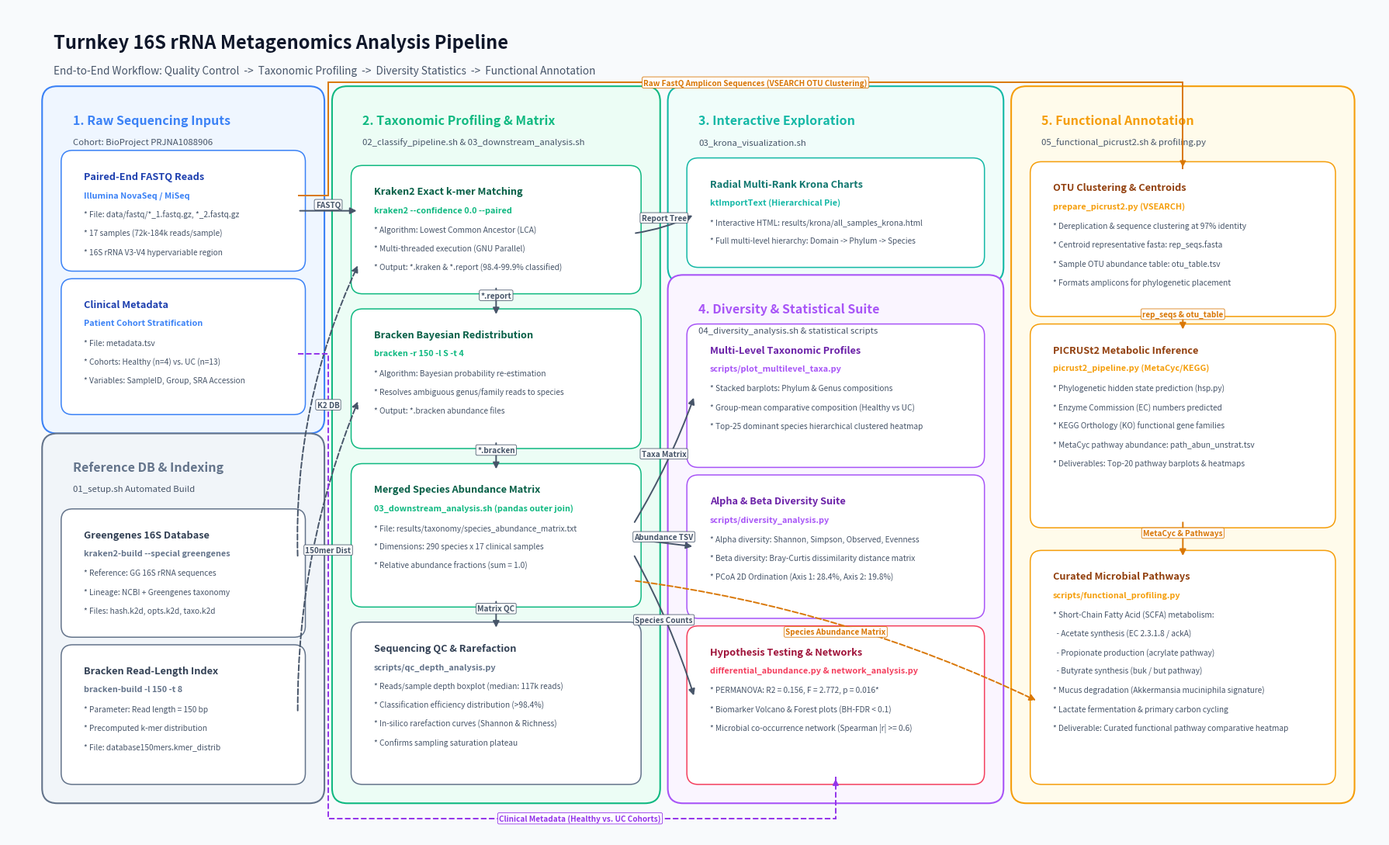

Python code for this plot:
#!/usr/bin/env python3
"""
plot_workflow_diagram.py
Generates a publication-grade vector (PDF) and 300 DPI raster (PNG) workflow diagram
for the Turnkey 16S rRNA Metagenomics Pipeline.
Suitable for import into Adobe Illustrator, Inkscape, or direct publication.
"""

import os
import matplotlib.pyplot as plt
import matplotlib.patches as patches
from matplotlib.patches import FancyBboxPatch, FancyArrowPatch

def create_workflow_figure(output_png, output_pdf):
    # Set publication figure canvas (16:10 aspect ratio, widescreen publication layout)
    fig, ax = plt.subplots(figsize=(18, 11), dpi=300)
    ax.set_xlim(0, 18)
    ax.set_ylim(0, 11)
    ax.axis('off')

    # Background canvas
    fig.patch.set_facecolor('#F8FAFC')
    ax.set_facecolor('#F8FAFC')

    # Color Palette (Nature/Cell inspired, colorblind accessible)
    PALETTE = {
        'input_bg': '#EFF6FF',      'input_border': '#3B82F6',    'input_title': '#1E40AF',
        'db_bg': '#F1F5F9',         'db_border': '#64748B',       'db_title': '#334155',
        'prof_bg': '#ECFDF5',       'prof_border': '#10B981',     'prof_title': '#065F46',
        'krona_bg': '#F0FDFA',      'krona_border': '#14B8A6',    'krona_title': '#0F766E',
        'div_bg': '#FAF5FF',        'div_border': '#A855F7',      'div_title': '#6B21A8',
        'diff_bg': '#FFF1F2',       'diff_border': '#F43F5E',     'diff_title': '#9F1239',
        'func_bg': '#FFFBEB',       'func_border': '#F59E0B',     'func_title': '#92400E',
        'card_bg': '#FFFFFF',       'card_border': '#CBD5E1',     'text_dark': '#0F172A',
        'text_muted': '#475569',    'arrow': '#475569'
    }

    # Helper: Draw Subgraph Container
    def draw_subgraph(x, y, w, h, bg_col, border_col, title, subtitle=""):
        bg = FancyBboxPatch((x, y), w, h, boxstyle="round,pad=0.15,rounding_size=0.2",
                            facecolor=bg_col, edgecolor=border_col, linewidth=1.5, zorder=1)
        ax.add_patch(bg)
        # Subgraph Header (well above cards)
        ax.text(x + 0.25, y + h - 0.35, title, fontsize=11.5, fontweight='bold', color=border_col, zorder=3)
        if subtitle:
            ax.text(x + 0.25, y + h - 0.62, subtitle, fontsize=8.2, fontstyle='italic', color=PALETTE['text_muted'], zorder=3)

    # Helper: Draw Process Card
    def draw_card(x, y, w, h, title, tool_text, details, border_col=PALETTE['card_border'], header_col=PALETTE['text_dark']):
        card = FancyBboxPatch((x, y), w, h, boxstyle="round,pad=0.1,rounding_size=0.15",
                              facecolor=PALETTE['card_bg'], edgecolor=border_col, linewidth=1.1, zorder=2)
        ax.add_patch(card)
        # Title & Tool badge
        ax.text(x + 0.20, y + h - 0.28, title, fontsize=9.2, fontweight='bold', color=header_col, zorder=4)
        if tool_text:
            ax.text(x + 0.20, y + h - 0.52, tool_text, fontsize=7.8, fontweight='semibold', color=border_col, zorder=4)
        # Detail lines
        start_y = y + h - 0.78
        for i, line in enumerate(details):
            ax.text(x + 0.20, start_y - (i * 0.25), line, fontsize=7.3, color=PALETTE['text_muted'], zorder=4)

    # Helper: Draw Flow Arrow
    def draw_arrow(x1, y1, x2, y2, label="", dashed=False, color=PALETTE['arrow'], connectionstyle="arc3,rad=0", rad_label_offset=(0, 0.08)):
        ls = '--' if dashed else '-'
        arrow = FancyArrowPatch((x1, y1), (x2, y2),
                                connectionstyle=connectionstyle,
                                arrowstyle="-|>",
                                linestyle=ls,
                                linewidth=1.4,
                                mutation_scale=12,
                                color=color,
                                zorder=5)
        ax.add_patch(arrow)
        if label:
            mx = (x1 + x2)/2 + rad_label_offset[0]
            my = (y1 + y2)/2 + rad_label_offset[1]
            ax.text(mx, my, label, fontsize=7.2, ha='center', va='center',
                    bbox=dict(boxstyle='round,pad=0.18', facecolor='#FFFFFF', edgecolor=color, linewidth=0.6, alpha=0.95),
                    color=color, fontweight='semibold', zorder=6)

    # =========================================================================
    # Header Banner
    # =========================================================================
    ax.text(0.6, 10.45, "Turnkey 16S rRNA Metagenomics Analysis Pipeline", fontsize=17, fontweight='bold', color='#0F172A')
    ax.text(0.6, 10.12, "End-to-End Workflow: Quality Control  ->  Taxonomic Profiling  ->  Diversity Statistics  ->  Functional Annotation",
            fontsize=9.8, color='#475569')

    # =========================================================================
    # 1. Inputs Subgraph (Left top: x=0.6, w=3.4)
    # =========================================================================
    draw_subgraph(0.6, 5.5, 3.4, 4.3, PALETTE['input_bg'], PALETTE['input_border'], "1. Raw Sequencing Inputs", "Cohort: BioProject PRJNA1088906")
    draw_card(0.8, 7.6, 3.0, 1.4, "Paired-End FASTQ Reads", "Illumina NovaSeq / MiSeq",
              ["* File: data/fastq/*_1.fastq.gz, *_2.fastq.gz", "* 17 samples (72k-184k reads/sample)", "* 16S rRNA V3-V4 hypervariable region"],
              border_col=PALETTE['input_border'], header_col=PALETTE['input_title'])
    draw_card(0.8, 5.7, 3.0, 1.6, "Clinical Metadata", "Patient Cohort Stratification",
              ["* File: metadata.tsv", "* Cohorts: Healthy (n=4) vs. UC (n=13)", "* Variables: SampleID, Group, SRA Accession"],
              border_col=PALETTE['input_border'], header_col=PALETTE['input_title'])

    # =========================================================================
    # Reference DB & Indexing (Left bottom: x=0.6, w=3.4)
    # =========================================================================
    draw_subgraph(0.6, 0.6, 3.4, 4.6, PALETTE['db_bg'], PALETTE['db_border'], "Reference DB & Indexing", "01_setup.sh Automated Build")
    draw_card(0.8, 2.75, 3.0, 1.5, "Greengenes 16S Database", "kraken2-build --special greengenes",
              ["* Reference: GG 16S rRNA sequences", "* Lineage: NCBI + Greengenes taxonomy", "* Files: hash.k2d, opts.k2d, taxo.k2d"],
              border_col=PALETTE['db_border'], header_col=PALETTE['db_title'])
    draw_card(0.8, 0.8, 3.0, 1.65, "Bracken Read-Length Index", "bracken-build -l 150 -t 8",
              ["* Parameter: Read length = 150 bp", "* Precomputed k-mer distribution", "* File: database150mers.kmer_distrib"],
              border_col=PALETTE['db_border'], header_col=PALETTE['db_title'])

    # =========================================================================
    # 2. Profiling & Abundance Subgraph (Column 2: x=4.4, w=4.0)
    # =========================================================================
    draw_subgraph(4.4, 0.6, 4.0, 9.2, PALETTE['prof_bg'], PALETTE['prof_border'], "2. Taxonomic Profiling & Matrix", "02_classify_pipeline.sh & 03_downstream_analysis.sh")
    draw_card(4.6, 7.3, 3.6, 1.5, "Kraken2 Exact k-mer Matching", "kraken2 --confidence 0.0 --paired",
              ["* Algorithm: Lowest Common Ancestor (LCA)", "* Multi-threaded execution (GNU Parallel)", "* Output: *.kraken & *.report (98.4-99.9% classified)"],
              border_col=PALETTE['prof_border'], header_col=PALETTE['prof_title'])
    draw_card(4.6, 5.25, 3.6, 1.65, "Bracken Bayesian Redistribution", "bracken -r 150 -l S -t 4",
              ["* Algorithm: Bayesian probability re-estimation", "* Resolves ambiguous genus/family reads to species", "* Output: *.bracken abundance files"],
              border_col=PALETTE['prof_border'], header_col=PALETTE['prof_title'])
    draw_card(4.6, 3.15, 3.6, 1.7, "Merged Species Abundance Matrix", "03_downstream_analysis.sh (pandas outer join)",
              ["* File: results/taxonomy/species_abundance_matrix.txt", "* Dimensions: 290 species x 17 clinical samples", "* Relative abundance fractions (sum = 1.0)"],
              border_col=PALETTE['prof_border'], header_col=PALETTE['prof_title'])
    draw_card(4.6, 0.8, 3.6, 1.95, "Sequencing QC & Rarefaction", "scripts/qc_depth_analysis.py",
              ["* Reads/sample depth boxplot (median: 117k reads)", "* Classification efficiency distribution (>98.4%)", "* In-silico rarefaction curves (Shannon & Richness)", "* Confirms sampling saturation plateau"],
              border_col=PALETTE['db_border'], header_col=PALETTE['db_title'])

    # =========================================================================
    # 3. Interactive Krona Visualization (Column 3 Top: x=8.8, w=4.1)
    # =========================================================================
    draw_subgraph(8.8, 7.5, 4.1, 2.3, PALETTE['krona_bg'], PALETTE['krona_border'], "3. Interactive Exploration", "03_krona_visualization.sh")
    draw_card(9.0, 7.65, 3.7, 1.25, "Radial Multi-Rank Krona Charts", "ktImportText (Hierarchical Pie)",
              ["* Interactive HTML: results/krona/all_samples_krona.html", "* Full multi-level hierarchy: Domain -> Phylum -> Species"],
              border_col=PALETTE['krona_border'], header_col=PALETTE['krona_title'])

    # =========================================================================
    # 4. Diversity & Statistical Suite (Column 3 Bottom: x=8.8, w=4.1)
    # =========================================================================
    draw_subgraph(8.8, 0.6, 4.1, 6.7, PALETTE['div_bg'], PALETTE['div_border'], "4. Diversity & Statistical Suite", "04_diversity_analysis.sh & statistical scripts")
    draw_card(9.0, 5.0, 3.7, 1.7, "Multi-Level Taxonomic Profiles", "scripts/plot_multilevel_taxa.py",
              ["* Stacked barplots: Phylum & Genus compositions", "* Group-mean comparative composition (Healthy vs UC)", "* Top-25 dominant species hierarchical clustered heatmap"],
              border_col=PALETTE['div_border'], header_col=PALETTE['div_title'])
    draw_card(9.0, 3.0, 3.7, 1.7, "Alpha & Beta Diversity Suite", "scripts/diversity_analysis.py",
              ["* Alpha diversity: Shannon, Simpson, Observed, Evenness", "* Beta diversity: Bray-Curtis dissimilarity distance matrix", "* PCoA 2D Ordination (Axis 1: 28.4%, Axis 2: 19.8%)"],
              border_col=PALETTE['div_border'], header_col=PALETTE['div_title'])
    draw_card(9.0, 0.8, 3.7, 1.9, "Hypothesis Testing & Networks", "differential_abundance.py & network_analysis.py",
              ["* PERMANOVA: R2 = 0.156, F = 2.772, p = 0.016*", "* Biomarker Volcano & Forest plots (BH-FDR < 0.1)", "* Microbial co-occurrence network (Spearman |r| >= 0.6)"],
              border_col=PALETTE['diff_border'], header_col=PALETTE['diff_title'])

    # =========================================================================
    # 5. Functional Annotation Subgraph (Column 4: x=13.3, w=4.2)
    # =========================================================================
    draw_subgraph(13.3, 0.6, 4.2, 9.2, PALETTE['func_bg'], PALETTE['func_border'], "5. Functional Annotation", "05_functional_picrust2.sh & profiling.py")
    draw_card(13.5, 7.0, 3.8, 1.85, "OTU Clustering & Centroids", "prepare_picrust2.py (VSEARCH)",
              ["* Dereplication & sequence clustering at 97% identity", "* Centroid representative fasta: rep_seqs.fasta", "* Sample OTU abundance table: otu_table.tsv", "* Formats amplicons for phylogenetic placement"],
              border_col=PALETTE['func_border'], header_col=PALETTE['func_title'])
    draw_card(13.5, 4.2, 3.8, 2.5, "PICRUSt2 Metabolic Inference", "picrust2_pipeline.py (MetaCyc/KEGG)",
              ["* Phylogenetic hidden state prediction (hsp.py)", "* Enzyme Commission (EC) numbers predicted", "* KEGG Orthology (KO) functional gene families", "* MetaCyc pathway abundance: path_abun_unstrat.tsv", "* Deliverables: Top-20 pathway barplots & heatmaps"],
              border_col=PALETTE['func_border'], header_col=PALETTE['func_title'])
    draw_card(13.5, 0.8, 3.8, 2.9, "Curated Microbial Pathways", "scripts/functional_profiling.py",
              ["* Short-Chain Fatty Acid (SCFA) metabolism:", "  - Acetate synthesis (EC 2.3.1.8 / ackA)", "  - Propionate production (acrylate pathway)", "  - Butyrate synthesis (buk / but pathway)", "* Mucus degradation (Akkermansia muciniphila signature)", "* Lactate fermentation & primary carbon cycling", "* Deliverable: Curated functional pathway comparative heatmap"],
              border_col=PALETTE['func_border'], header_col=PALETTE['func_title'])

    # =========================================================================
    # Connecting Arrows & Clean Data Flows
    # =========================================================================
    # 1. Primary Sequencing Input Flow: FASTQ -> Kraken2
    draw_arrow(3.8, 8.3, 4.6, 8.3, label="FASTQ")

    # 2. Reference DB Indexing -> Profiling (short clean arrows)
    draw_arrow(3.8, 3.7, 4.6, 7.6, dashed=True, label="K2 DB", connectionstyle="arc3,rad=-0.12")
    draw_arrow(3.8, 1.65, 4.6, 5.8, dashed=True, label="150mer Dist", connectionstyle="arc3,rad=-0.10")

    # 3. Column 2 Vertical Cascade (Kraken2 -> Bracken -> Matrix -> QC)
    draw_arrow(6.4, 7.3, 6.4, 6.9, label="*.report")
    draw_arrow(6.4, 5.25, 6.4, 4.85, label="*.bracken")
    draw_arrow(6.4, 3.15, 6.4, 2.75, label="Matrix QC")

    # 4. Profiling -> Krona Interactive Exploration
    draw_arrow(8.2, 8.0, 9.0, 8.25, label="Report Tree", connectionstyle="arc3,rad=0.08")

    # 5. Species Abundance Matrix -> Diversity & Statistical Suite (across empty gap x=8.2 to 9.0)
    draw_arrow(8.2, 4.15, 9.0, 5.85, label="Taxa Matrix", connectionstyle="arc3,rad=0.05")
    draw_arrow(8.2, 3.95, 9.0, 3.85, label="Abundance TSV")
    draw_arrow(8.2, 3.75, 9.0, 1.85, label="Species Counts", connectionstyle="arc3,rad=-0.05")

    # 6. Clinical Metadata -> Diversity & Statistics (Routed via inter-column gap x=4.2 and bottom corridor y=0.25)
    meta_path = patches.Path([(3.8, 6.4), (4.2, 6.4), (4.2, 0.25), (10.85, 0.25), (10.85, 0.8)],
                             [patches.Path.MOVETO, patches.Path.LINETO, patches.Path.LINETO, patches.Path.LINETO, patches.Path.LINETO])
    meta_patch = patches.PathPatch(meta_path, edgecolor='#9333EA', facecolor='none',
                                   linestyle='--', linewidth=1.4, zorder=5)
    ax.add_patch(meta_patch)
    meta_head = FancyArrowPatch((10.85, 0.65), (10.85, 0.8), arrowstyle="-|>", color='#9333EA', mutation_scale=12, zorder=6)
    ax.add_patch(meta_head)
    ax.text(7.5, 0.25, "Clinical Metadata (Healthy vs. UC Cohorts)", fontsize=7.2, fontweight='bold',
            color='#9333EA', ha='center', va='center',
            bbox=dict(boxstyle='round,pad=0.18', facecolor='#FFFFFF', edgecolor='#9333EA', linewidth=0.6), zorder=7)

    # 7. Raw FastQ -> PICRUSt2 VSEARCH OTU Clustering (Routed via inter-column gap x=4.2 and top corridor y=10.0)
    fastq_path = patches.Path([(3.8, 8.5), (4.2, 8.5), (4.2, 10.0), (15.4, 10.0), (15.4, 8.85)],
                              [patches.Path.MOVETO, patches.Path.LINETO, patches.Path.LINETO, patches.Path.LINETO, patches.Path.LINETO])
    fastq_patch = patches.PathPatch(fastq_path, edgecolor='#D97706', facecolor='none',
                                    linestyle='-', linewidth=1.4, zorder=5)
    ax.add_patch(fastq_patch)
    fastq_head = FancyArrowPatch((15.4, 8.95), (15.4, 8.85), arrowstyle="-|>", color='#D97706', mutation_scale=12, zorder=6)
    ax.add_patch(fastq_head)
    ax.text(9.8, 10.0, "Raw FastQ Amplicon Sequences (VSEARCH OTU Clustering)", fontsize=7.2, fontweight='bold',
            color='#D97706', ha='center', va='center',
            bbox=dict(boxstyle='round,pad=0.18', facecolor='#FFFFFF', edgecolor='#D97706', linewidth=0.6), zorder=7)

    # 8. Within Functional Annotation Cascade
    draw_arrow(15.4, 7.0, 15.4, 6.7, label="rep_seqs & otu_table", color='#D97706')
    draw_arrow(15.4, 4.2, 15.4, 3.7, label="MetaCyc & Pathways", color='#D97706')

    # 9. Species Abundance Matrix -> Curated Microbial Pathways (clean arc across bottom)
    draw_arrow(8.2, 3.4, 13.5, 1.8, dashed=True, label="Species Abundance Matrix",
               color='#D97706', connectionstyle="arc3,rad=-0.08", rad_label_offset=(0, 0.12))



    # Save to disk
    plt.tight_layout()
    os.makedirs(os.path.dirname(output_png), exist_ok=True)
    plt.savefig(output_png, dpi=300, bbox_inches='tight', facecolor=fig.get_facecolor())
    plt.savefig(output_pdf, format='pdf', bbox_inches='tight', facecolor=fig.get_facecolor())
    plt.close()
    print(f"[+] Saved workflow overview to:\n  - {output_png}\n  - {output_pdf}")

if __name__ == '__main__':
    png_path = "results/figures/workflow_pipeline_overview.png"
    pdf_path = "results/figures/workflow_pipeline_overview.pdf"
    create_workflow_figure(png_path, pdf_path)
